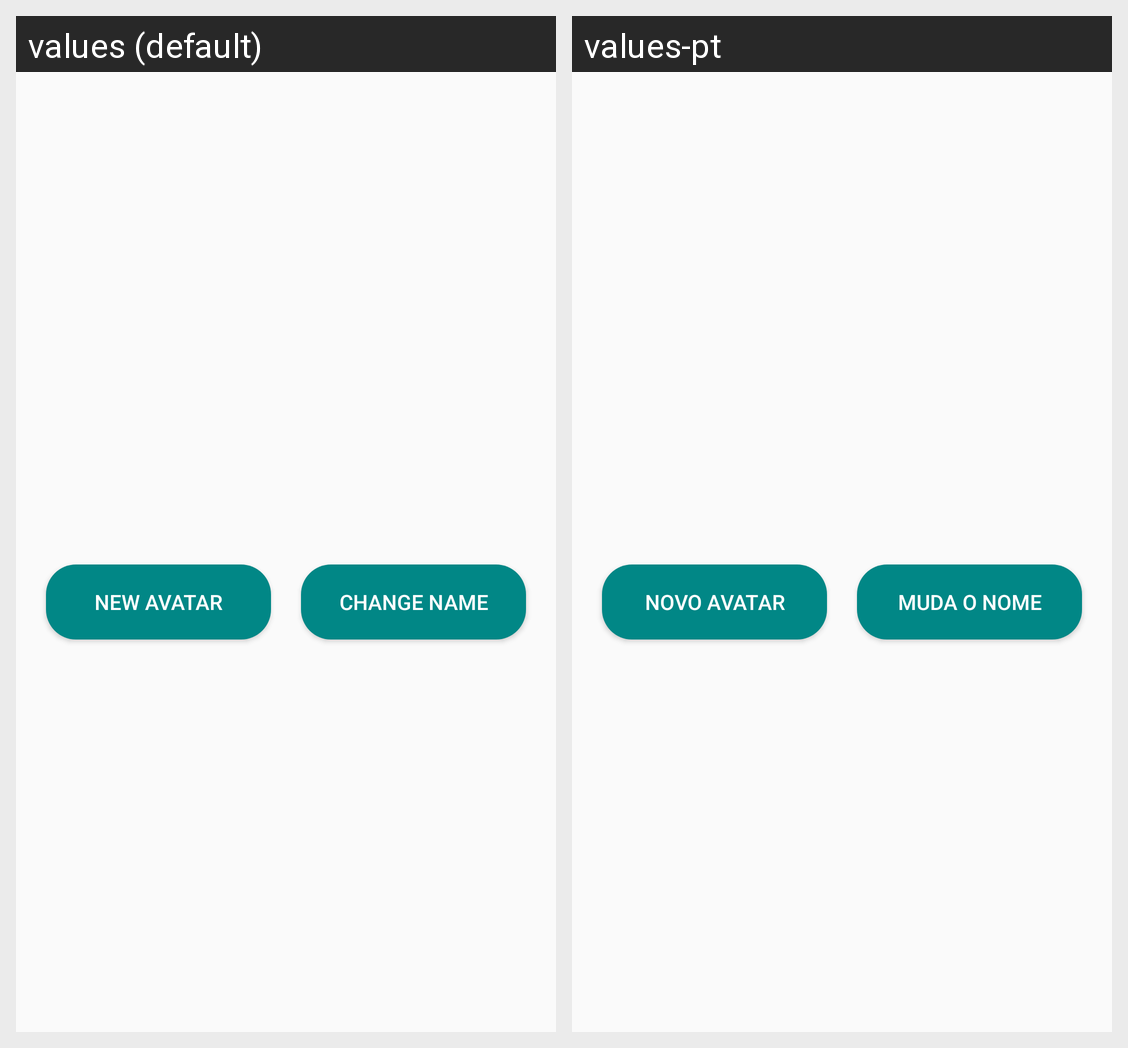

Strings drawn on this Android screen and how each of the app's shown locales translates them:
Android screen res/layout/activity_profile.xml rendered under 2 locales, left to right: values (default), values-pt. Device: Nexus 5 (rendered at 1080×1920; each locale shown at half size, 540×960, under a caption strip naming it); theme Theme.TP_AMOV.
Strings drawn on this screen, with the default value and each locale's value (text and hints the layout hard-codes, and strings that could not be matched under every locale, appear in the picture but are not listed):

new_avatar
  values: New Avatar
  values-pt: Novo Avatar

change_name
  values: Change Name
  values-pt: Muda o nome
